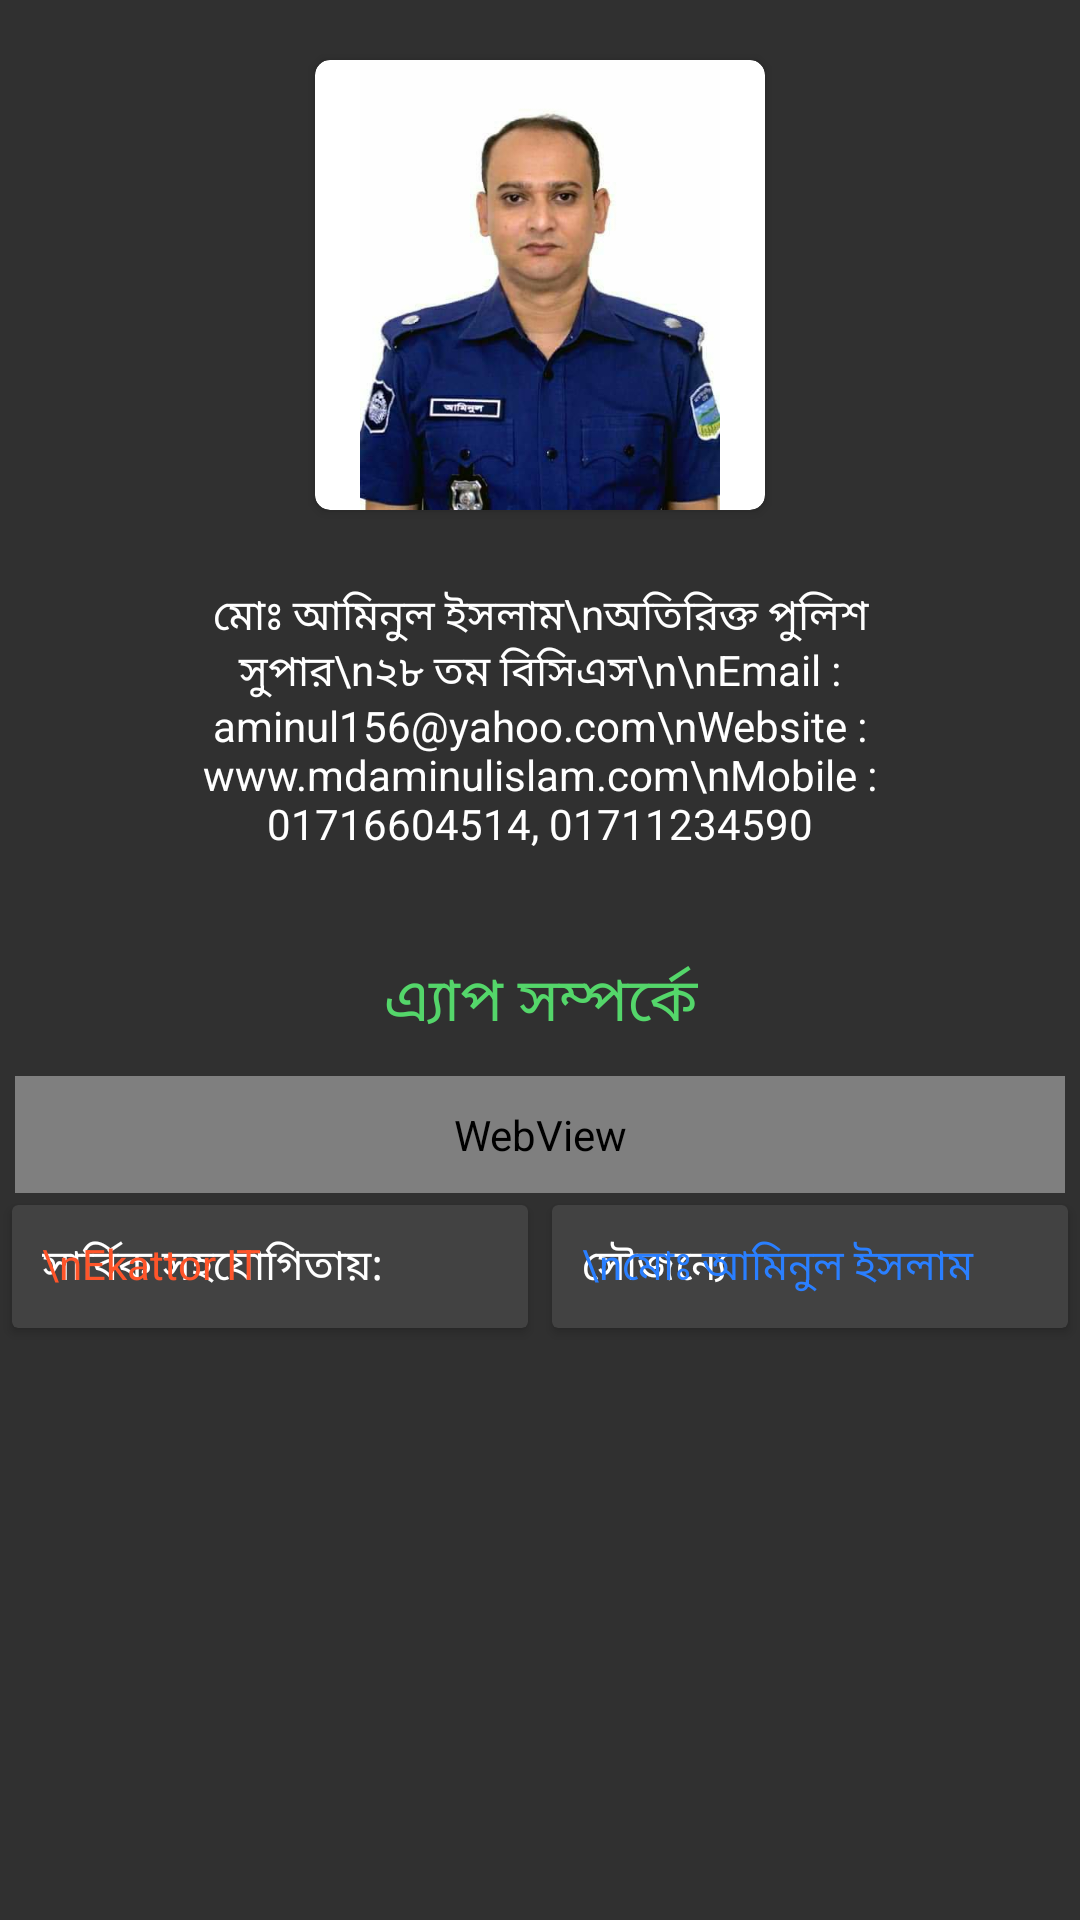

Produce the Android XML layout that renders to this screen, including the resource entries it uses.
<!-- AndroidManifest.xml: application theme AppTheme -->
<!-- res/layout/activity_about_app.xml -->
<?xml version="1.0" encoding="utf-8"?>
<RelativeLayout xmlns:android="http://schemas.android.com/apk/res/android"
    xmlns:app="http://schemas.android.com/apk/res-auto"
    xmlns:tools="http://schemas.android.com/tools"
    android:layout_width="match_parent"
    android:layout_height="match_parent"
    tools:context="com.mini.solaiman.policedhara.app.AboutApp">

    <ScrollView
        android:layout_width="match_parent"
        android:layout_height="wrap_content"
        android:background="@drawable/onlyborder"
        >

        <RelativeLayout
            android:layout_width="match_parent"
            android:layout_height="wrap_content">

            <android.support.v7.widget.CardView
                android:id="@+id/image"
                android:layout_width="150dp"
                android:layout_height="150dp"
                android:layout_centerHorizontal="true"
                android:layout_marginTop="20dp"
                app:cardBackgroundColor="#ffffff"
                app:cardCornerRadius="5dp"
                >
                <ImageView
                    android:layout_width="match_parent"
                    android:layout_height="match_parent"
                    android:src="@drawable/profile"
                    />

            </android.support.v7.widget.CardView>

            <TextView
                android:id="@+id/info"
                android:layout_width="match_parent"
                android:layout_height="wrap_content"
                android:layout_below="@id/image"
                android:layout_margin="15dp"
                android:background="@drawable/border_blue"
                android:padding="10dp"
                android:text="মোঃ আমিনুল ইসলাম\nঅতিরিক্ত পুলিশ সুপার\n২৮ তম বিসিএস\n\nEmail : aminul156@yahoo.com\nWebsite : www.mdaminulislam.com\nMobile : 01716604514, 01711234590"
                android:textAlignment="center"
                android:textColor="#ffffff"
                />

            <TextView
                android:id="@+id/head"
                android:layout_width="match_parent"
                android:layout_height="wrap_content"
                android:layout_below="@id/info"
                android:gravity="center"
                android:padding="10dp"
                android:text="এ্যাপ সম্পর্কে"
                android:textSize="20dp" />

            <WebView
                android:id="@id/text"
                android:layout_width="match_parent"
                android:layout_height="wrap_content"
                android:layout_below="@+id/head"
                tools:ignore="WebViewLayout"
                android:padding="10dp"
                android:layout_marginLeft="5dp"
                android:layout_marginRight="5dp"
                />


            <LinearLayout
                android:layout_below="@+id/text"
                android:layout_width="match_parent"
                android:layout_height="wrap_content"
                android:weightSum="2"
                android:orientation="horizontal">

                <android.support.v7.widget.CardView
                    android:id="@+id/redirect"
                    android:layout_width="0dp"
                    android:layout_weight="1"
                    android:layout_height="wrap_content"
                    android:layout_margin="4dp"
                    >

                    <TextView
                        android:layout_width="match_parent"
                        android:layout_height="match_parent"
                        android:text="সার্বিক সহযোগিতায়:"
                        android:textColor="#FFFFFF"
                        android:padding="10dp"

                        />
                    <TextView
                        android:layout_width="match_parent"
                        android:layout_height="match_parent"
                        android:text="\nEkattor IT"
                        android:textColor="#FF552A"
                        android:padding="10dp"

                        />

                </android.support.v7.widget.CardView>
                <android.support.v7.widget.CardView
                    android:id="@+id/author"
                    android:layout_width="0dp"
                    android:layout_weight="1"
                    android:layout_height="wrap_content"
                    android:layout_margin="4dp">

                    <TextView
                        android:layout_width="match_parent"
                        android:layout_height="match_parent"
                        android:text="সৌজন্যে"
                        android:textColor="#FFFFFF"
                        android:padding="10dp"

                        />
                    <TextView
                        android:layout_width="match_parent"
                        android:layout_height="match_parent"
                        android:text="\nমোঃ আমিনুল ইসলাম"
                        android:textColor="#2A7FFF"
                        android:padding="10dp"

                        />

                </android.support.v7.widget.CardView>


            </LinearLayout>
        </RelativeLayout>
    </ScrollView>

</RelativeLayout>
<!-- resources referenced by this layout -->
<resources>
  <!-- drawable profile: jpg bitmap (drawable, 18372 bytes) -->
  <style name="AppTheme" parent="Theme.AppCompat.NoActionBar">
          
          <item name="colorPrimary">@color/colorPrimary</item>
          <item name="colorPrimaryDark">@color/colorPrimaryDark</item>
          <item name="android:textColorPrimary">#000000</item>
          <item name="android:textColor">#54D66A</item>
          <item name="colorAccent">@color/colorAccent</item>
          <item name="android:statusBarColor" tools:ignore="NewApi">@color/searchDialogResultColor</item>
      </style>
  <color name="colorPrimary">#3F51B5</color>
  <color name="colorPrimaryDark">#303F9F</color>
  <color name="colorAccent">#e9e6e7</color>
  <color name="searchDialogResultColor">#353636</color>
</resources>
